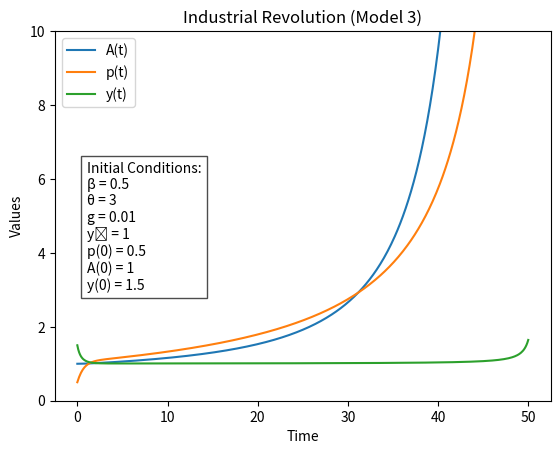

Generate this figure with matplotlib:
import numpy as np
import matplotlib.pyplot as plt

# Function to define the system of differential equations
def equations(t, A, p, y, beta, theta, g, y0):
    dAdt = g * p * (y * p**(1/beta))
    dpdt = theta * (y - y0) * p
    dydt = (g * p - beta * theta * (y - y0)) * y
    return dAdt, dpdt, dydt

# Euler's method for solving differential equations
def euler_method(func, initial_conditions, beta, theta, g, y0, t_max, dt):
    t_values = np.arange(0, t_max + dt, dt)
    num_points = len(t_values)
    
    A_values = np.zeros(num_points)
    p_values = np.zeros(num_points)
    y_values = np.zeros(num_points)
    
    A_values[0], p_values[0], y_values[0] = initial_conditions
    
    for i in range(1, num_points):
        dA, dp, dy = func(t_values[i - 1], A_values[i - 1], p_values[i - 1], y_values[i - 1], beta, theta, g, y0)
        A_values[i] = A_values[i - 1] + dt * dA
        p_values[i] = p_values[i - 1] + dt * dp
        y_values[i] = y_values[i - 1] + dt * dy
    
    return t_values, A_values, p_values, y_values

# Set initial conditions
initial_conditions = [1, 0.5, 1.5]
beta = 0.5
theta = 3
g = 0.01
y0 = 1
t_max = 50
dt = 0.1

# Solve the system using Euler's method
t_values, A_values, p_values, y_values = euler_method(equations, initial_conditions, beta, theta, g, y0, t_max, dt)

# Print values at each time point
for i, t in enumerate(t_values):
    print(f"t={t:.2f}: A={A_values[i]:.4f}, p={p_values[i]:.4f}, y={y_values[i]:.4f}")

# Plot the results with legend and specified labels
plt.plot(t_values, A_values, label='A(t)')
plt.plot(t_values, p_values, label='p(t)')
plt.plot(t_values, y_values, label='y(t)')
plt.xlabel('Time')
plt.ylabel('Values')
plt.ylim(0, 10)
plt.legend()
plt.title('Industrial Revolution (Model 3)')
initial_conditions_text = f"Initial Conditions:\nβ = {beta}\nθ = {theta}\ng = {g}\ny₀ = {y0}\np(0) = {initial_conditions[1]}\nA(0) = {initial_conditions[0]}\ny(0) = {initial_conditions[2]}"
plt.text(1.05, 3, initial_conditions_text, bbox=dict(facecolor='white', alpha=0.7))
plt.savefig('original_graph.png', bbox_inches='tight')


plt.show()
